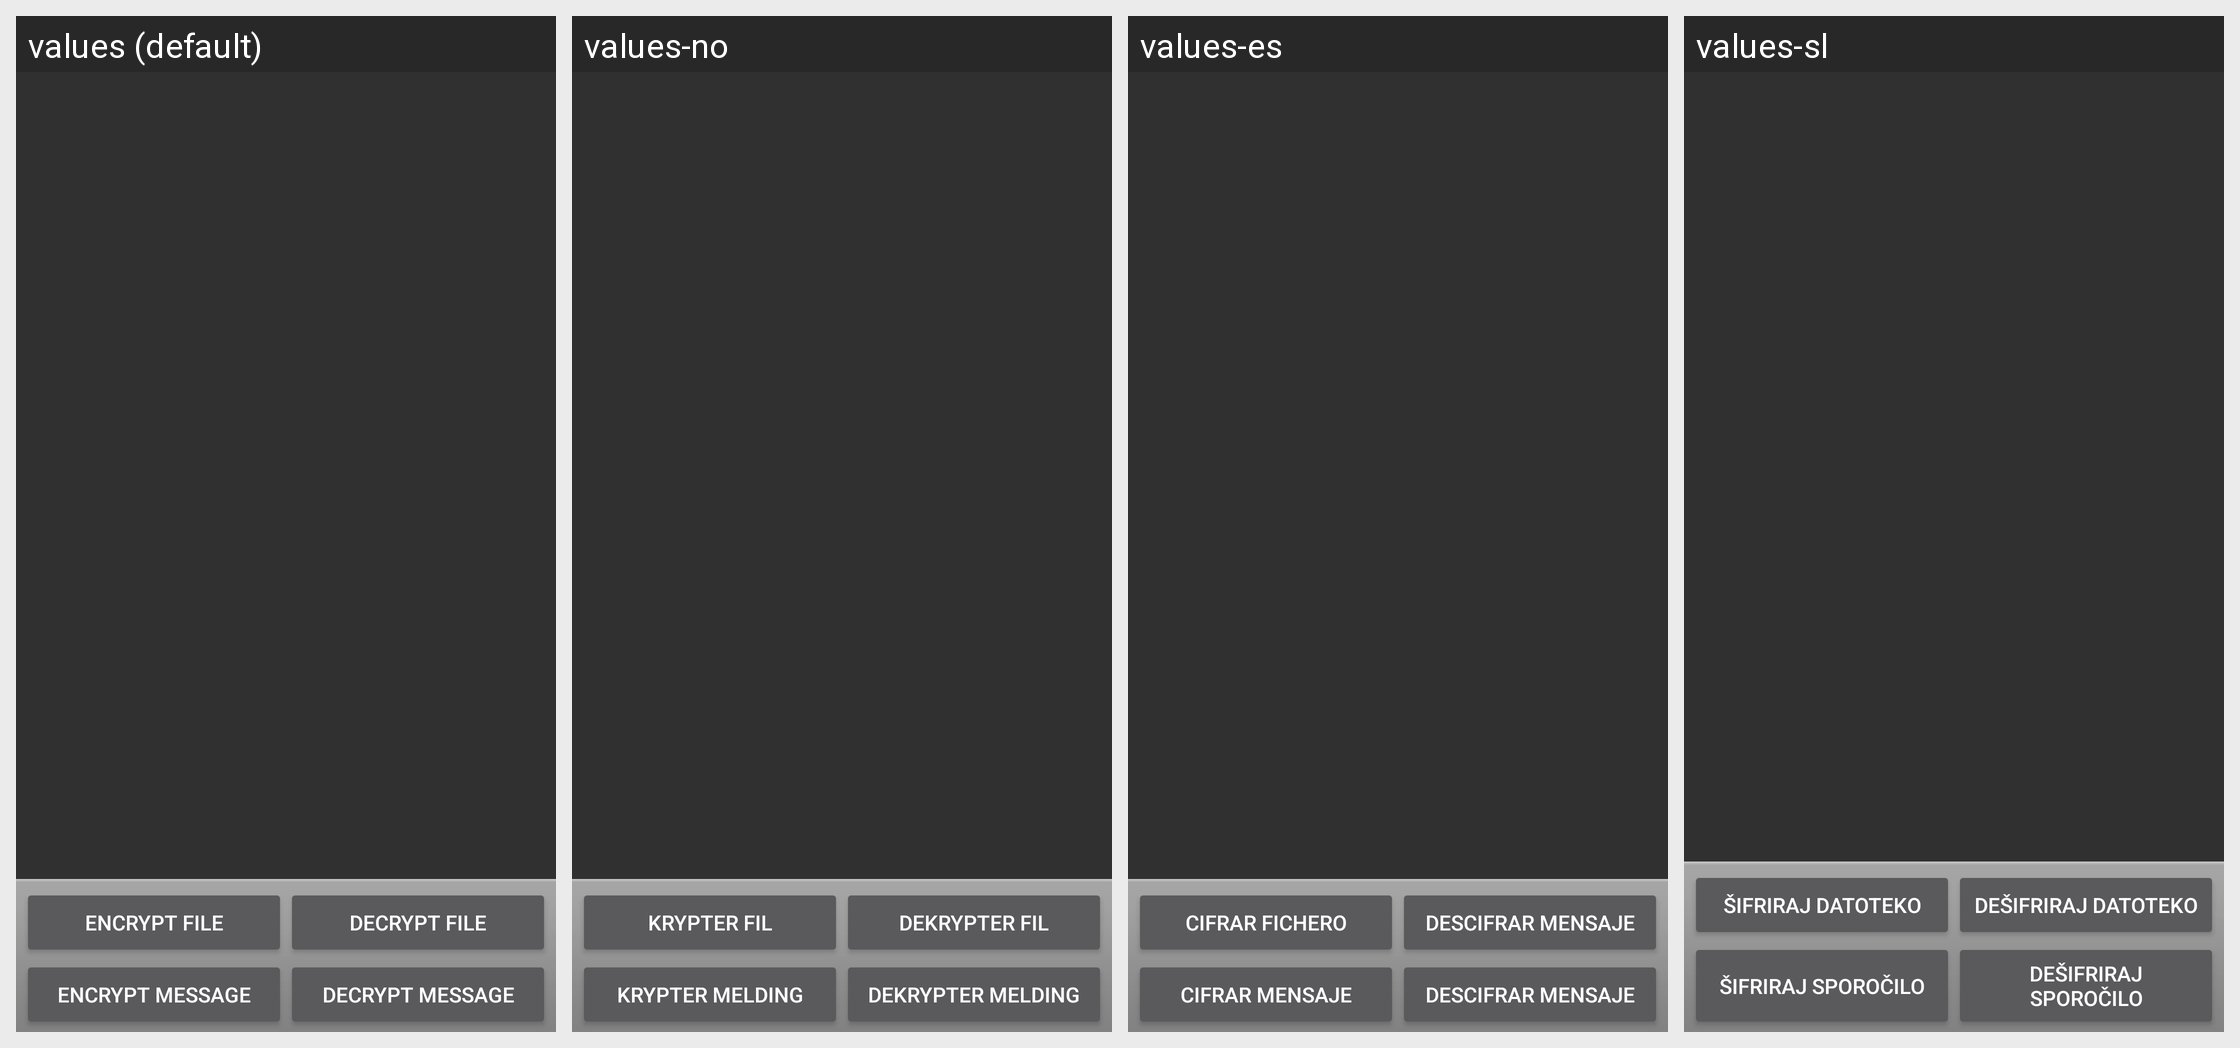

This grid shows one Android layout under several languages. Give, for every string resource on the screen, its name, the default text and each shown locale's text.
Android screen res/layout/main.xml rendered under 4 locales, left to right: values (default), values-no, values-es, values-sl. Device: Nexus 5 (rendered at 1080×1920; each locale shown at half size, 540×960, under a caption strip naming it); theme ApgTheme.
Other locales in the repository, not shown: values-da, values-de, values-it, values-pt, values-zh.
Strings drawn on this screen, with the default value and each locale's value (text and hints the layout hard-codes, and strings that could not be matched under every locale, appear in the picture but are not listed):

btn_encrypt_file
  values: Encrypt File
  values-no: Krypter Fil
  values-es: Cifrar Fichero
  values-sl: Šifriraj datoteko

btn_decrypt_file
  values: Decrypt File
  values-no: Dekrypter Fil
  values-es: Descifrar Mensaje
  values-sl: Dešifriraj datoteko

btn_encrypt_message
  values: Encrypt Message
  values-no: Krypter Melding
  values-es: Cifrar Mensaje
  values-sl: Šifriraj sporočilo

btn_decrypt_message
  values: Decrypt Message
  values-no: Dekrypter Melding
  values-es: Descifrar Mensaje
  values-sl: Dešifriraj sporočilo
